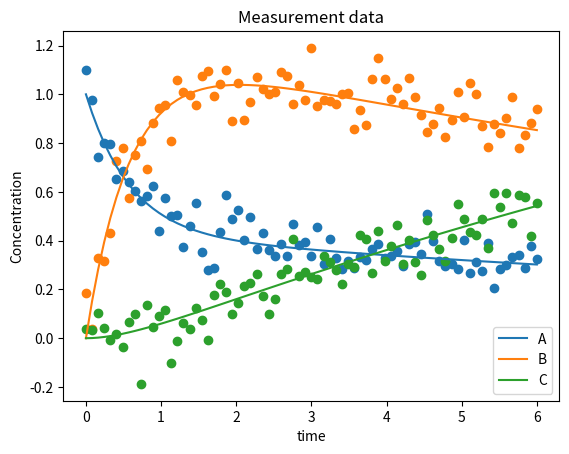

Reproduce this figure in Python. (Note: this script raises an exception after producing the figure.)
# -*- coding: utf-8 -*-
"""Learning from batch reactor.ipynb

Automatically generated by Colaboratory.

Original file is located at
    https://colab.research.google.com/<link-removed>
"""

import matplotlib.pyplot as plt
import numpy as np
import scipy.optimize
import scipy.linalg

# Basecase data generating model
# stoichiometry matrix
v = np.array([[-1,2,0],[0,-1,1]])
# rate constants
k = np.array([[1,-1/3,0],[0,0.1,0]])
Kmodel = np.dot(v.T,k)
K = Kmodel
# initial conditions
c0 = np.array([[1,0,0]])
num_of_meas = 75
t = np.linspace(0,6,num_of_meas)
E = [np.dot(scipy.linalg.expm(K*i),c0.T) for i in t]
E = np.transpose(E)
Ctrue = np.array([E[0][0],E[0][1],E[0][2]])
plt.plot(t,Ctrue.T);
plt.xlabel("time")
plt.ylabel("Concentration")
plt.legend(["A","B","C"])
plt.title("Basecase model")

#Basecase data corrupted by adding IID error to all concentration measurments
Cmeas = np.array([E[0][0],E[0][1],E[0][2]])
np.random.seed(10)
Cmeas = Cmeas + np.random.normal(0,0.075,size=(3,num_of_meas))
[plt.scatter(t, Cmeas[i]) for i in range(Cmeas.shape[0])];
plt.xlabel("time")
plt.ylabel("Concentration")
plt.legend(["A","B","C"])
plt.title("Measurement data")

# [redacted]
#Previous Cmeas variable is now rewritten to consider this data
from scipy.io import loadmat
t = np.linspace(0,20,25)
data = loadmat('lin_kin_1.mat')
Cmeas = data["ymeas"]
Cmeas = Cmeas.T
[plt.scatter(t, Cmeas[i]) for i in range(Cmeas.shape[0])];
plt.xlabel("time")
plt.ylabel("Concentration")
plt.legend(["A","B","C"])
plt.title("Measurement data")

#Fitting model where we know mechanism
def mech_model(K):
  K = np.array([[K[0],-K[1],0],[0,K[2],0]])
  K = np.dot(v.T,K)
  E = [np.dot(scipy.linalg.expm(K*i),c0.T) for i in t]
  E = np.transpose(E)
  Cmodel = np.array([E[0][0],E[0][1],E[0][2]])
  diff = Cmeas - Cmodel
  sqe = np.sum(np.square(diff))
  return sqe


x0 = -np.zeros(3)
result = scipy.optimize.minimize(mech_model, x0, method = "L-BFGS-B")

K = result['x']
K = np.array([[K[0],-K[1],0],[0,K[2],0]])
Kmech = np.dot(v.T,K)
K = Kmech
print("The estimated coefficient matrix is:\n" + str(K) + "\n")
print(result)

E = [np.dot(scipy.linalg.expm(K*i),c0.T) for i in t]
E = np.transpose(E)
Cmech_model = np.array([E[0][0],E[0][1],E[0][2]])
plt.plot(t,Cmech_model.T);
[plt.scatter(t, Cmeas[i]) for i in range(Cmeas.shape[0])];
plt.xlabel("time")
plt.ylabel("Concentration")
plt.legend(["A","B","C"])
plt.title("Mech")

#Fitting model where we know only stoichiometry
def black_box_model(K):
  K = K.reshape((3,3))
  E = [np.dot(scipy.linalg.expm(K*i),c0.T) for i in t]
  E = np.transpose(E)
  Cmodel = np.array([E[0][0],E[0][1],E[0][2]])
  diff = Cmeas - Cmodel
  sqe = np.sum(np.square(diff))
  return sqe


x0 = -np.zeros((3,3))
x0 = x0.flatten()
result = scipy.optimize.minimize(black_box_model, x0, method = "L-BFGS-B")

Kblack_box = result['x'].reshape((3,3))
K = Kblack_box
print("The estimated coefficient matrix is:\n" + str(K) + "\n")
print(result)

E = [np.dot(scipy.linalg.expm(K*i),c0.T) for i in t]
E = np.transpose(E)
Cblack_box = np.array([E[0][0],E[0][1],E[0][2]])
plt.plot(t,Cblack_box.T);
[plt.scatter(t, Cmeas[i]) for i in range(Cmeas.shape[0])];
plt.xlabel("time")
plt.ylabel("Concentration")
plt.legend(["A","B","C"])
plt.title("Black_box")

#Fitting model where we know nothing except number of species
def stoi_model(K):
  K = K.reshape((2,3))
  K = np.dot(v.T,K)
  E = [np.dot(scipy.linalg.expm(K*i),c0.T) for i in t]
  E = np.transpose(E)
  Cmodel = np.array([E[0][0],E[0][1],E[0][2]])
  diff = Cmeas - Cmodel
  sqe = np.sum(np.square(diff))
  return sqe


x0 = -np.zeros((2,3))
x0 = x0.flatten()
result = scipy.optimize.minimize(stoi_model, x0, method = "L-BFGS-B")

K = result['x'].reshape((2,3))
Kstoi = np.dot(v.T,K)
K = Kstoi
print("The estimated coefficient matrix is:\n" + str(K) + "\n")
print(result)

E = [np.dot(scipy.linalg.expm(K*i),c0.T) for i in t]
E = np.transpose(E)
Cstoi_model = np.array([E[0][0],E[0][1],E[0][2]])
plt.plot(t,Cstoi_model.T);
[plt.scatter(t, Cmeas[i]) for i in range(Cmeas.shape[0])];
plt.xlabel("time")
plt.ylabel("Concentration")
plt.legend(["A","B","C"])
plt.title("Stoi")

#Solving for a CSTR
u = np.linspace(0.01,1,500)
I = np.eye(3)
cf = np.array([[1,0,0]])
cs = [-np.dot(np.linalg.inv(Kmech - i*I),cf.T)*i for i in u]
E = np.transpose(cs)
Cmech_cstr = np.array([E[0][0],E[0][1],E[0][2]])
cs = [-np.dot(np.linalg.inv(Kstoi - i*I),cf.T)*i for i in u]
E = np.transpose(cs)
Cstoi_cstr = np.array([E[0][0],E[0][1],E[0][2]])
cs = [-np.dot(np.linalg.inv(Kblack_box - i*I),cf.T)*i for i in u]
E = np.transpose(cs)
Cblack_cstr = np.array([E[0][0],E[0][1],E[0][2]])
cs = [-np.dot(np.linalg.inv(Kmodel - i*I),cf.T)*i for i in u]
E = np.transpose(cs)
Cmodel_cstr = np.array([E[0][0],E[0][1],E[0][2]])
#Quick estimate of optimum
OP, OPi = max((val, idx) for idx, val in enumerate(Cmodel_cstr[1]))
plt.scatter(u[OPi],Cmodel_cstr[1][OPi])
plt.plot(u,Cmodel_cstr[1]);
plt.plot(u,Cmech_cstr[1]);
plt.plot(u,Cstoi_cstr[1]);
plt.plot(u,Cblack_cstr[1]);
plt.xlabel("u")
plt.ylabel("Concentration")
plt.legend(["True optimum","model","mech","stoi","black_box"])
plt.title("Model comparison")